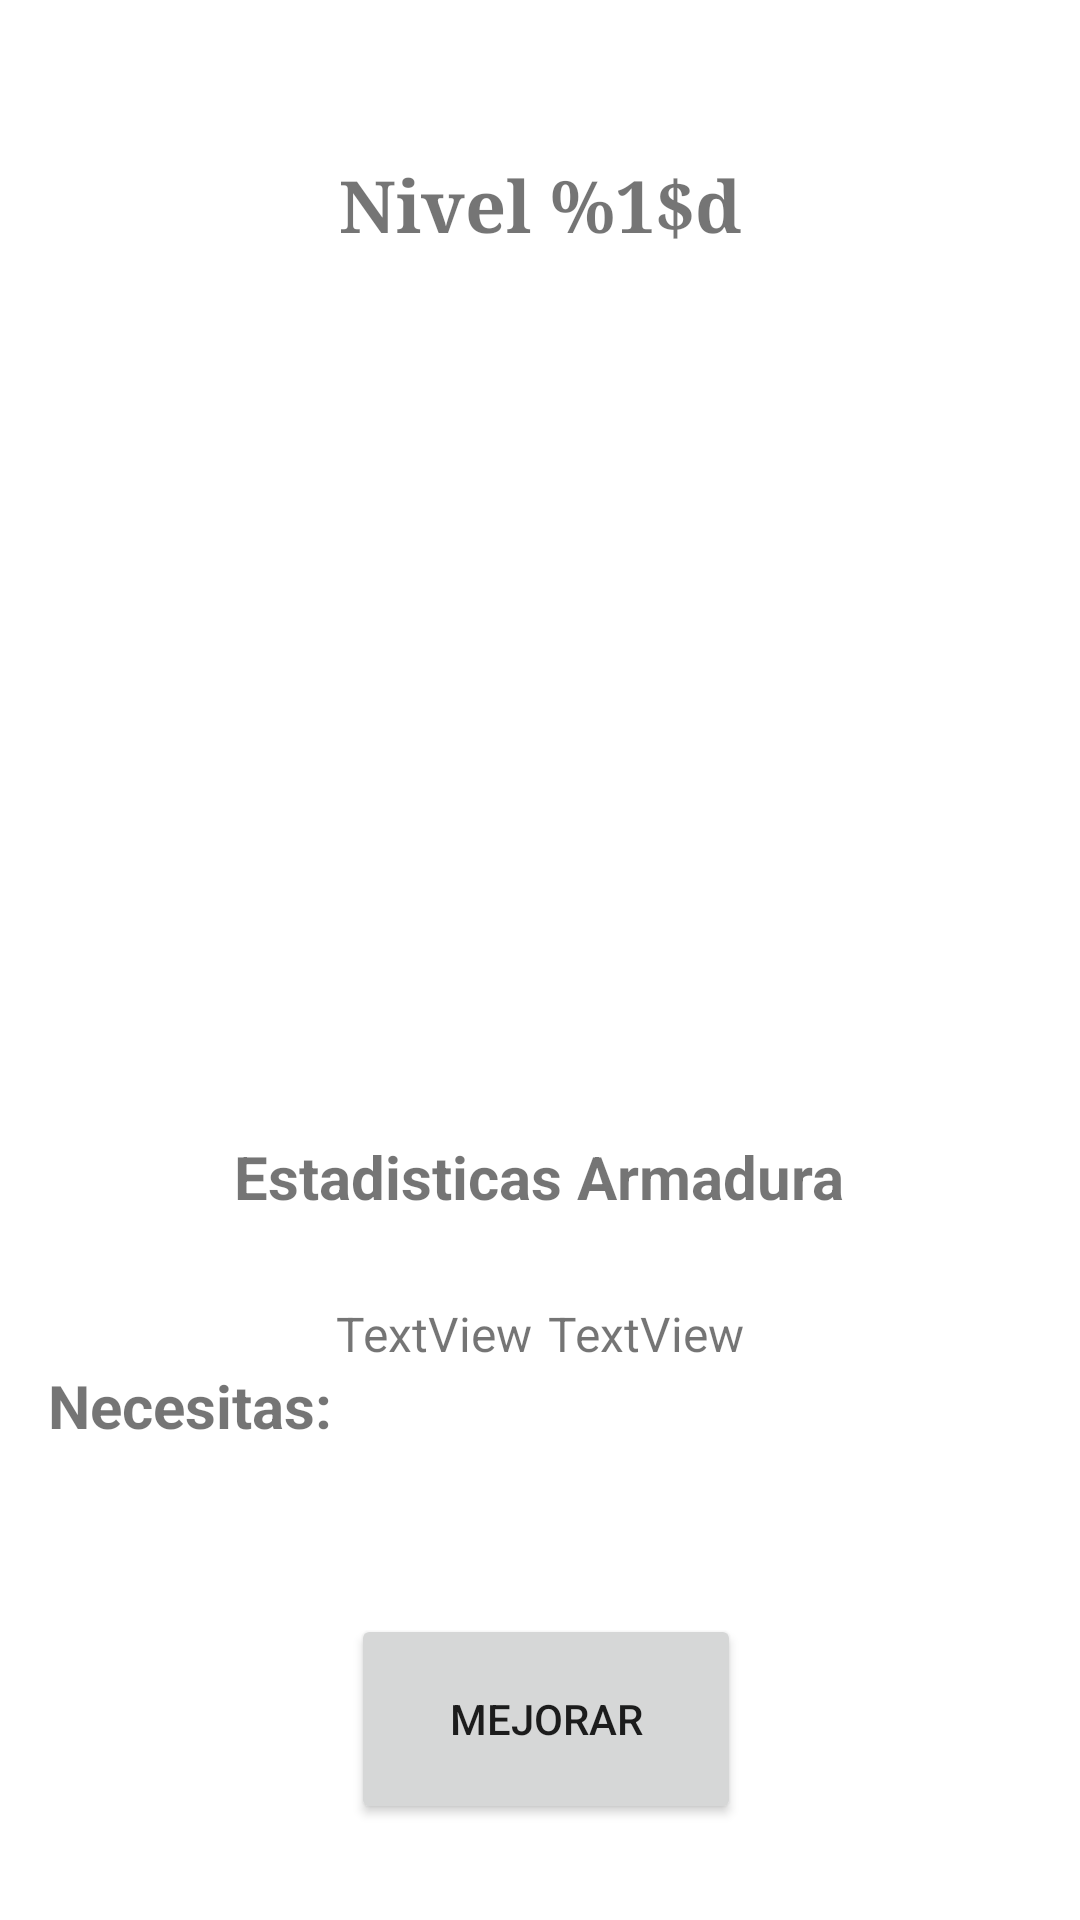

Write the Android layout XML for this screen, with the resource values it uses.
<!-- AndroidManifest.xml: application theme Theme.DungeonMaster -->
<!-- res/layout/activity_upgrade.xml -->
<?xml version="1.0" encoding="utf-8"?>
<androidx.constraintlayout.widget.ConstraintLayout xmlns:android="http://schemas.android.com/apk/res/android"
    xmlns:app="http://schemas.android.com/apk/res-auto"
    xmlns:tools="http://schemas.android.com/tools"
    android:layout_width="match_parent"
    android:layout_height="match_parent"
    tools:context=".activities.UpgradeActivity">

    <TextView
        android:id="@+id/lblStatsTitle"
        android:layout_width="wrap_content"
        android:layout_height="wrap_content"
        android:layout_marginTop="32dp"
        android:text="@string/statsInfo2"
        android:textSize="20sp"
        android:textStyle="bold"
        app:layout_constraintEnd_toEndOf="parent"
        app:layout_constraintHorizontal_bias="0.498"
        app:layout_constraintStart_toStartOf="parent"
        app:layout_constraintTop_toBottomOf="@+id/imgArmorIcon" />

    <androidx.recyclerview.widget.RecyclerView
        android:id="@+id/recyclerUpgradeArmor"
        android:layout_width="261dp"
        android:layout_height="71dp"
        android:layout_marginEnd="16dp"
        android:layout_marginBottom="32dp"
        app:layout_constraintBottom_toTopOf="@+id/btnUpgradeArmor"
        app:layout_constraintEnd_toEndOf="parent" />

    <TextView
        android:id="@+id/lblRequired"
        android:layout_width="wrap_content"
        android:layout_height="wrap_content"
        android:layout_marginStart="16dp"
        android:layout_marginBottom="56dp"
        android:text="@string/needed"
        android:textSize="20sp"
        android:textStyle="bold"
        app:layout_constraintBottom_toTopOf="@+id/btnUpgradeArmor"
        app:layout_constraintStart_toStartOf="parent" />

    <TextView
        android:id="@+id/lblArmorLvl"
        android:layout_width="wrap_content"
        android:layout_height="wrap_content"
        android:layout_marginTop="52dp"
        android:fontFamily="serif"
        android:text="@string/level"
        android:textSize="24sp"
        android:textStyle="bold"
        app:layout_constraintEnd_toEndOf="parent"
        app:layout_constraintStart_toStartOf="parent"
        app:layout_constraintTop_toTopOf="parent" />

    <Button
        android:id="@+id/btnUpgradeArmor"
        android:layout_width="wrap_content"
        android:layout_height="wrap_content"
        android:layout_marginBottom="32dp"
        android:width="130dp"
        android:height="70dp"
        android:text="@string/upgrade"
        app:layout_constraintBottom_toBottomOf="parent"
        app:layout_constraintEnd_toEndOf="parent"
        app:layout_constraintHorizontal_bias="0.508"
        app:layout_constraintStart_toStartOf="parent" />

    <ImageView
        android:id="@+id/imgArmorIcon"
        android:layout_width="182dp"
        android:layout_height="214dp"
        android:layout_marginTop="48dp"
        app:layout_constraintEnd_toEndOf="parent"
        app:layout_constraintStart_toStartOf="parent"
        app:layout_constraintTop_toBottomOf="@+id/lblArmorLvl"
        app:srcCompat="@drawable/iron1" />

    <TextView
        android:id="@+id/lblStats"
        android:layout_width="wrap_content"
        android:layout_height="wrap_content"
        android:layout_marginStart="112dp"
        android:layout_marginTop="28dp"
        android:text="TextView"
        android:textSize="16sp"
        app:layout_constraintStart_toStartOf="parent"
        app:layout_constraintTop_toBottomOf="@+id/lblStatsTitle" />

    <TextView
        android:id="@+id/lblStatsIncrease"
        android:layout_width="wrap_content"
        android:layout_height="wrap_content"
        android:layout_marginTop="28dp"
        android:layout_marginEnd="112dp"
        android:text="TextView"
        android:textSize="16sp"
        app:layout_constraintEnd_toEndOf="parent"
        app:layout_constraintTop_toBottomOf="@+id/lblStatsTitle" />

</androidx.constraintlayout.widget.ConstraintLayout>
<!-- resources referenced by this layout -->
<resources>
  <string name="level">Nivel %1$d</string>
  <string name="needed">Necesitas:</string>
  <string name="statsInfo2">Estadisticas Armadura</string>
  <string name="upgrade">Mejorar</string>
  <style name="Theme.DungeonMaster" parent="Theme.MaterialComponents.DayNight.NoActionBar">
          
          <item name="colorPrimary">@color/purple_500</item>
          <item name="colorPrimaryVariant">@color/purple_700</item>
          <item name="colorOnPrimary">@color/white</item>
          
          <item name="colorSecondary">@color/teal_200</item>
          <item name="colorSecondaryVariant">@color/teal_700</item>
          <item name="colorOnSecondary">@color/black</item>
          
          
      </style>
  <!-- not gathered from this repository: default colours our renderer supplied (Android Studio template values) -->
  <color name="purple_500">#FF6200EE</color>
  <color name="purple_700">#FF3700B3</color>
  <color name="teal_200">#FF03DAC5</color>
  <color name="teal_700">#FF018786</color>
  <color name="black">#FF000000</color>
  <color name="white">#FFFFFFFF</color>
</resources>
